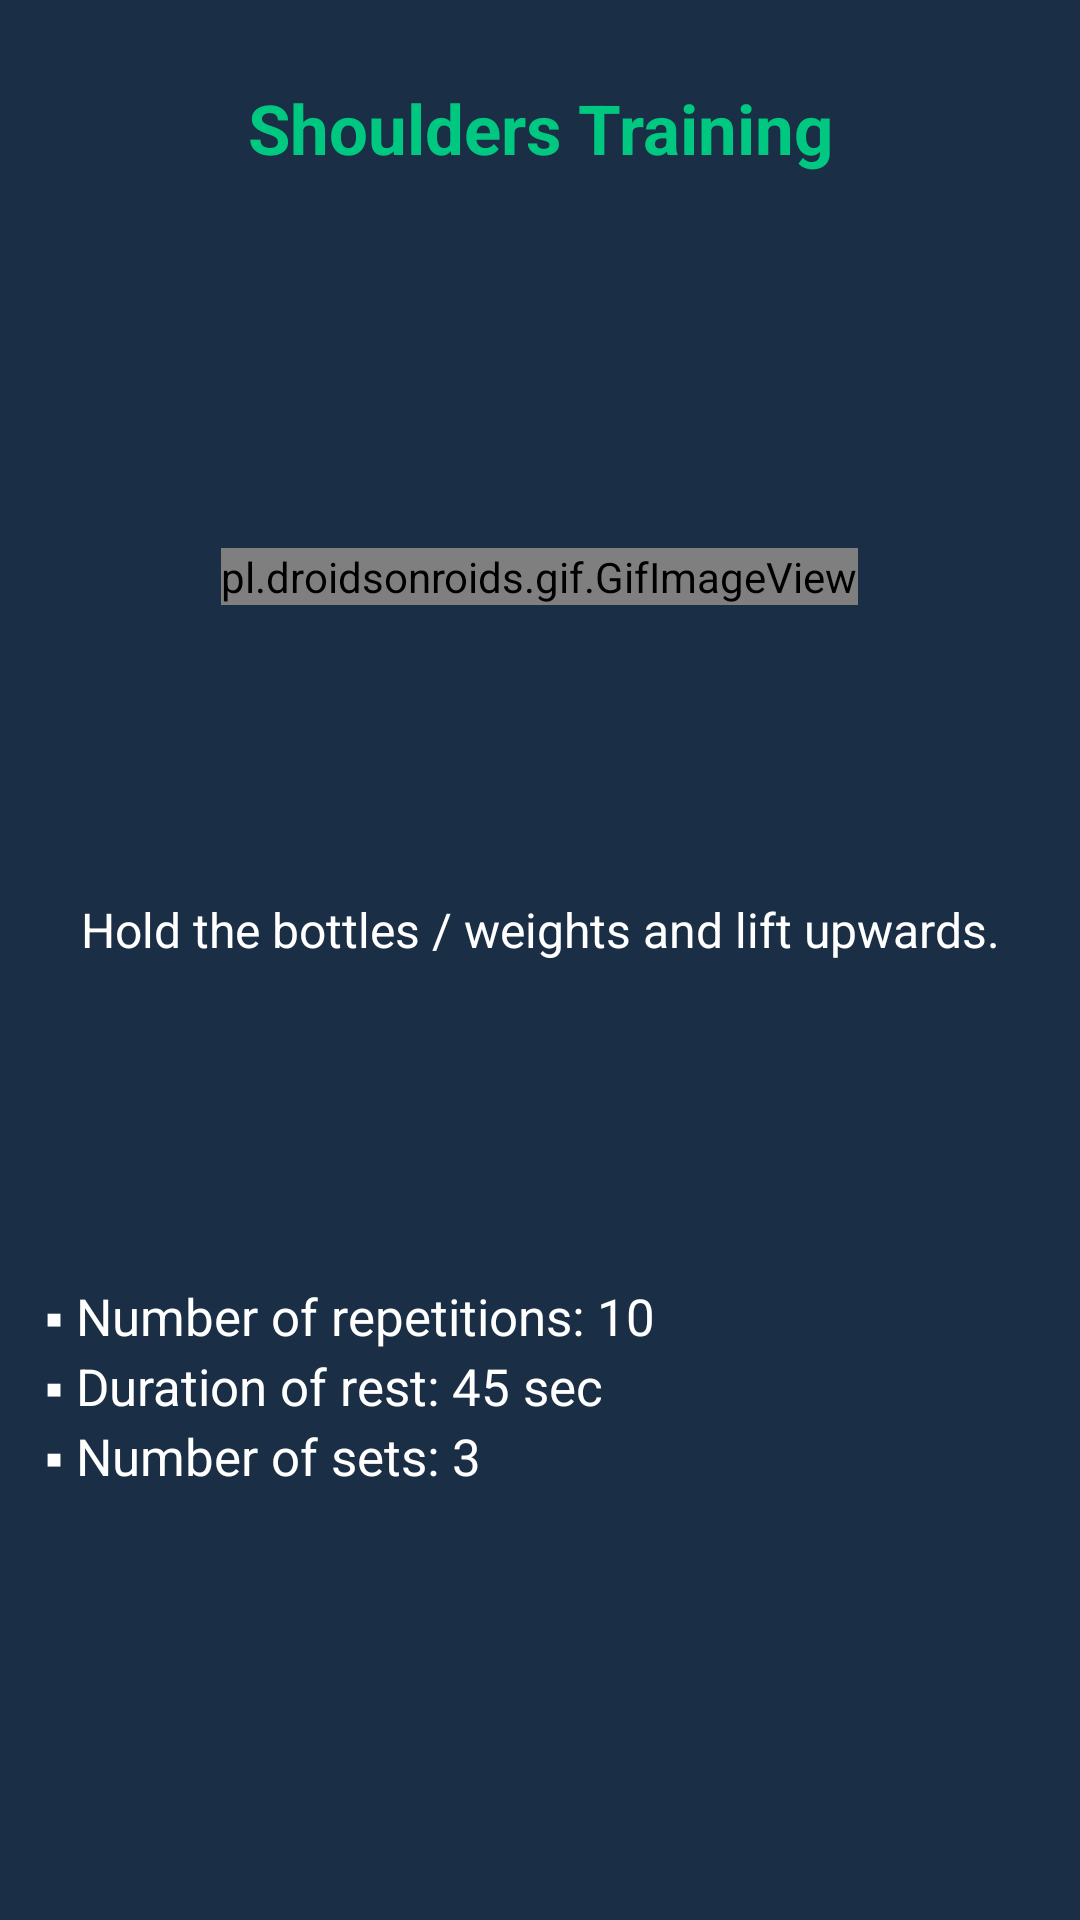

Reconstruct the res/layout file that produces this screen, plus the resources it refers to.
<!-- AndroidManifest.xml: application theme AppTheme -->
<!-- res/layout/fragment_shoulders.xml -->
<?xml version="1.0" encoding="utf-8"?>
<LinearLayout xmlns:android="http://schemas.android.com/apk/res/android"
    xmlns:app="http://schemas.android.com/apk/res-auto"
    xmlns:tools="http://schemas.android.com/tools"
    android:layout_width="match_parent"
    android:layout_height="match_parent"
    android:background="#1a2e46"
    android:orientation="vertical"
    android:gravity="center"
    tools:context=".FragmentTraining.Power.ShouldersFragment">


    <LinearLayout
        android:layout_width="match_parent"
        android:layout_height="match_parent"
        android:layout_weight="1.3"
        android:gravity="center"
        android:orientation="horizontal">

        <TextView
            android:id="@+id/textViewTitle"
            android:layout_width="wrap_content"
            android:layout_height="wrap_content"
            android:layout_weight="1"
            android:gravity="center"
            android:text="Shoulders Training"
            android:textColor="#00c880"
            android:textSize="23dp"
            android:textStyle="bold" />
    </LinearLayout>

    <LinearLayout
        android:layout_width="match_parent"
        android:layout_height="match_parent"
        android:layout_weight="1"
        android:gravity="center"
        android:orientation="horizontal">

        <pl.droidsonroids.gif.GifImageView
            android:layout_width="wrap_content"
            android:layout_height="wrap_content"
            android:src="@drawable/shoulders" />
    </LinearLayout>

    <LinearLayout
        android:layout_width="match_parent"
        android:layout_height="match_parent"
        android:layout_weight="1.2"
        android:orientation="horizontal">

        <TextView
            android:id="@+id/textViewInstructions"
            android:layout_width="wrap_content"
            android:layout_height="wrap_content"
            android:layout_weight="1"
            android:gravity="center"
            android:text="@string/shoulder"
            android:textColor="#ffffff"
            android:textSize="16dp" />
    </LinearLayout>

    <LinearLayout
        android:layout_width="match_parent"
        android:layout_height="match_parent"
        android:layout_weight="1"
        android:orientation="vertical">

        <LinearLayout
            android:layout_width="match_parent"
            android:layout_height="match_parent"
            android:layout_weight="1"
            android:orientation="horizontal">


            <TextView
                android:id="@+id/textView2"
                android:layout_width="match_parent"
                android:layout_height="match_parent"
                android:layout_marginStart="15dp"
                android:layout_weight="1"
                android:text="@string/duration"
                android:textColor="#ffffff"
                android:textSize="17dp" />
        </LinearLayout>

    </LinearLayout>
</LinearLayout>
<!-- resources referenced by this layout -->
<resources>
  <!-- drawable shoulders: gif bitmap (drawable, 108594 bytes) -->
  <string name="duration">▪ Number of repetitions: 10\n▪ Duration of rest: 45 sec\n▪ Number of sets: 3</string>
  <string name="shoulder">Hold the bottles / weights and lift upwards.</string>
  <style name="AppTheme" parent="Theme.AppCompat.Light.DarkActionBar">
          
          <item name="colorPrimary">#1A2E46</item>
          <item name="colorPrimaryDark">#1A2E46</item>
          <item name="colorAccent">@color/colorAccent</item>
          <item name="windowNoTitle">true</item>
          <item name="windowActionBar">false</item>
  
      </style>
  <color name="colorAccent">#1A2E46</color>
</resources>
